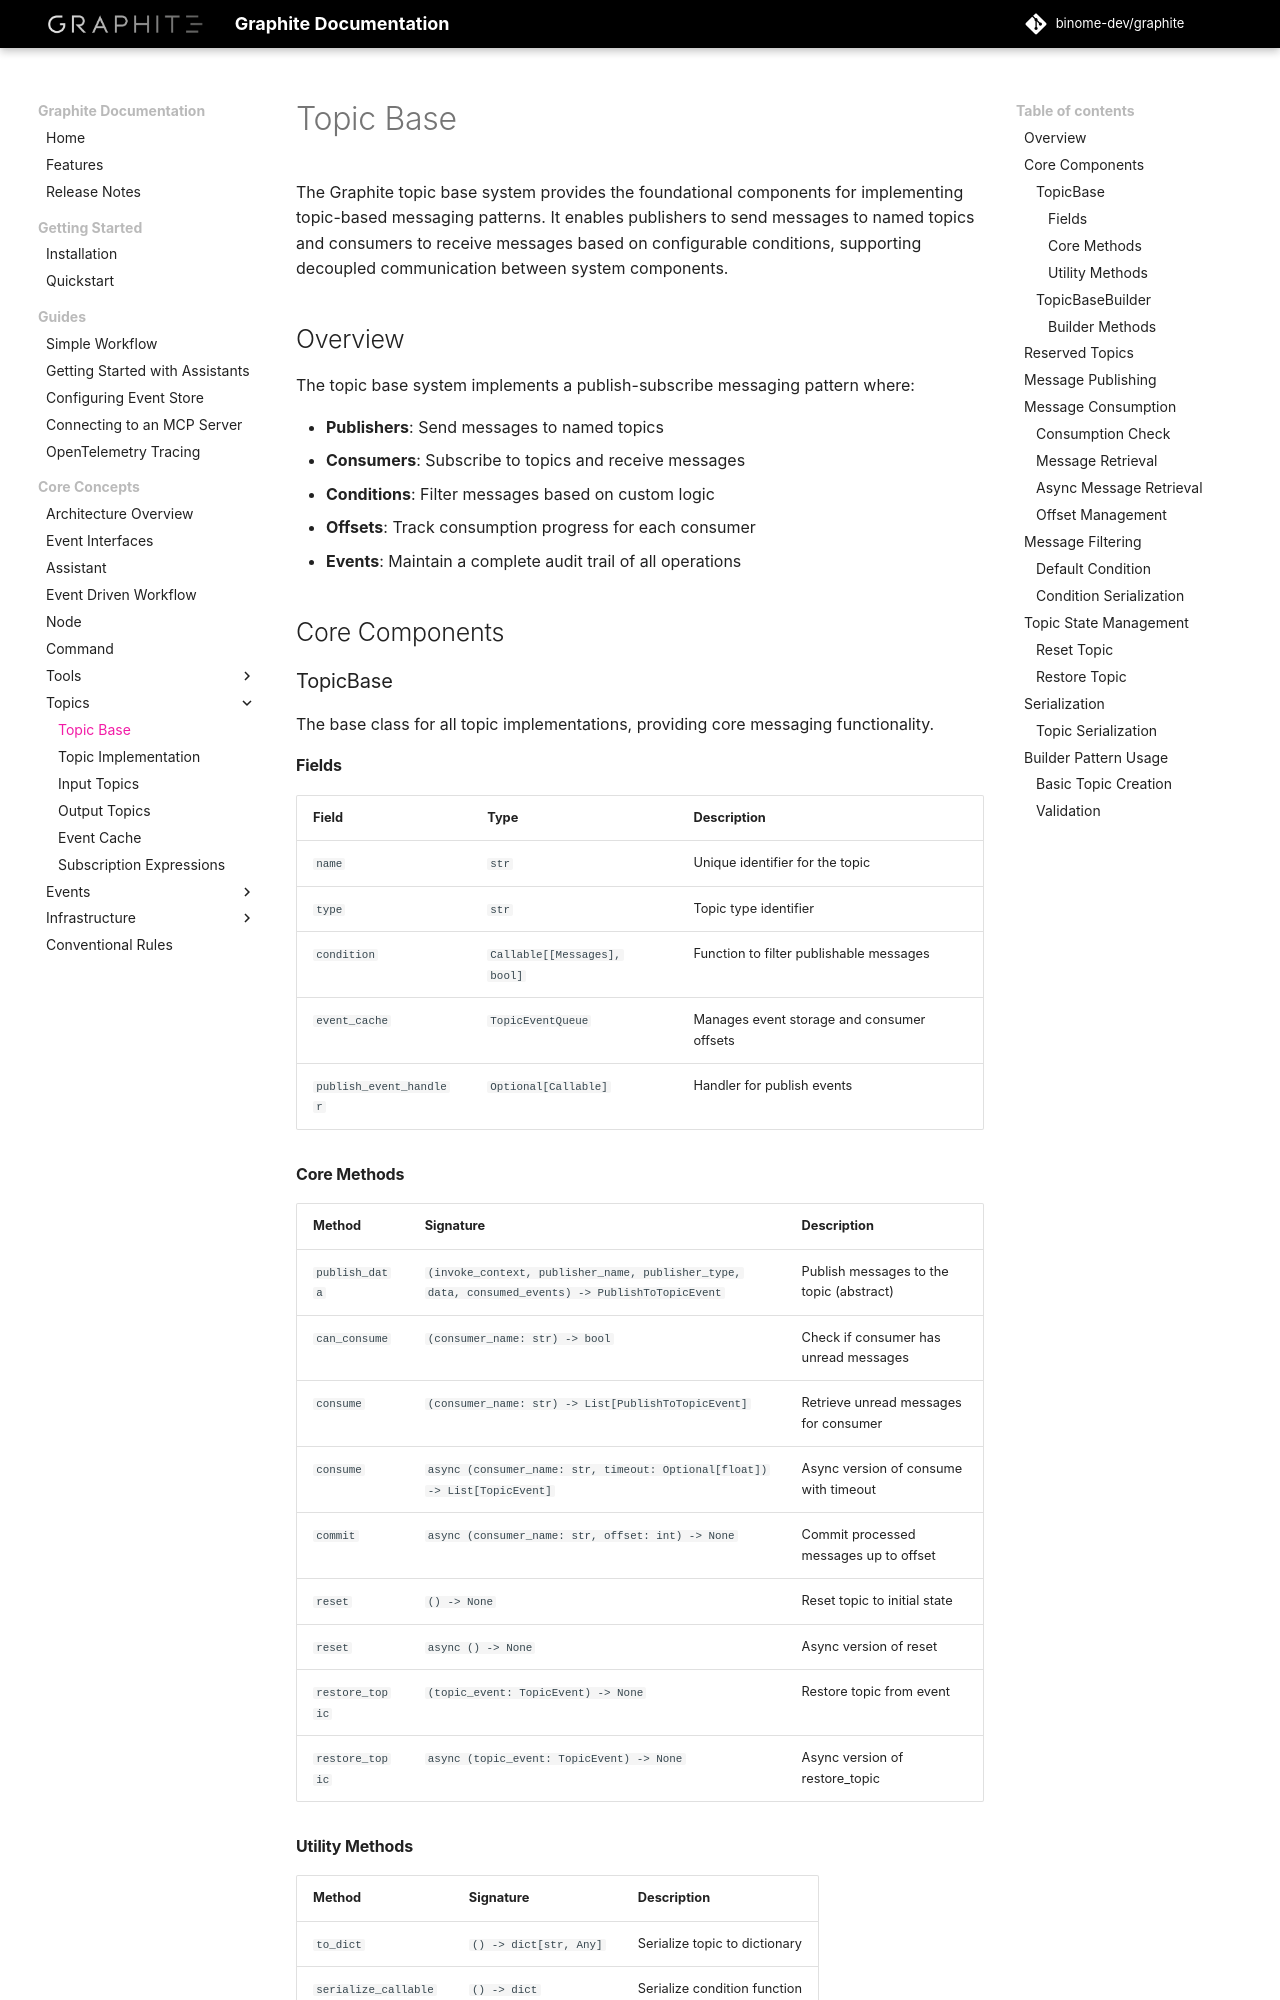

repository: binome-dev/graphite · page: user-guide/topics/topic_base/index.html · generator: mkdocs

# Topic Base

The Graphite topic base system provides the foundational components for implementing topic-based messaging patterns. It enables publishers to send messages to named topics and consumers to receive messages based on configurable conditions, supporting decoupled communication between system components.

## Overview

The topic base system implements a publish-subscribe messaging pattern where:

- **Publishers**: Send messages to named topics
- **Consumers**: Subscribe to topics and receive messages
- **Conditions**: Filter messages based on custom logic
- **Offsets**: Track consumption progress for each consumer
- **Events**: Maintain a complete audit trail of all operations

## Core Components

### TopicBase

The base class for all topic implementations, providing core messaging functionality.

#### Fields

| Field | Type | Description |
|-------|------|-------------|
| `name` | `str` | Unique identifier for the topic |
| `type` | `str` | Topic type identifier |
| `condition` | `Callable[[Messages], bool]` | Function to filter publishable messages |
| `event_cache` | `TopicEventQueue` | Manages event storage and consumer offsets |
| `publish_event_handler` | `Optional[Callable]` | Handler for publish events |

#### Core Methods

| Method | Signature | Description |
|--------|-----------|-------------|
| `publish_data` | `(invoke_context, publisher_name, publisher_type, data, consumed_events) -> PublishToTopicEvent` | Publish messages to the topic (abstract) |
| `can_consume` | `(consumer_name: str) -> bool` | Check if consumer has unread messages |
| `consume` | `(consumer_name: str) -> List[PublishToTopicEvent]` | Retrieve unread messages for consumer |
| `consume` | `async (consumer_name: str, timeout: Optional[float]) -> List[TopicEvent]` | Async version of consume with timeout |
| `commit` | `async (consumer_name: str, offset: int) -> None` | Commit processed messages up to offset |
| `reset` | `() -> None` | Reset topic to initial state |
| `reset` | `async () -> None` | Async version of reset |
| `restore_topic` | `(topic_event: TopicEvent) -> None` | Restore topic from event |
| `restore_topic` | `async (topic_event: TopicEvent) -> None` | Async version of restore_topic |

#### Utility Methods

| Method | Signature | Description |
|--------|-----------|-------------|
| `to_dict` | `() -> dict[str, Any]` | Serialize topic to dictionary |
| `serialize_callable` | `() -> dict` | Serialize condition function |

### TopicBaseBuilder

Builder pattern implementation for constructing topic instances.
